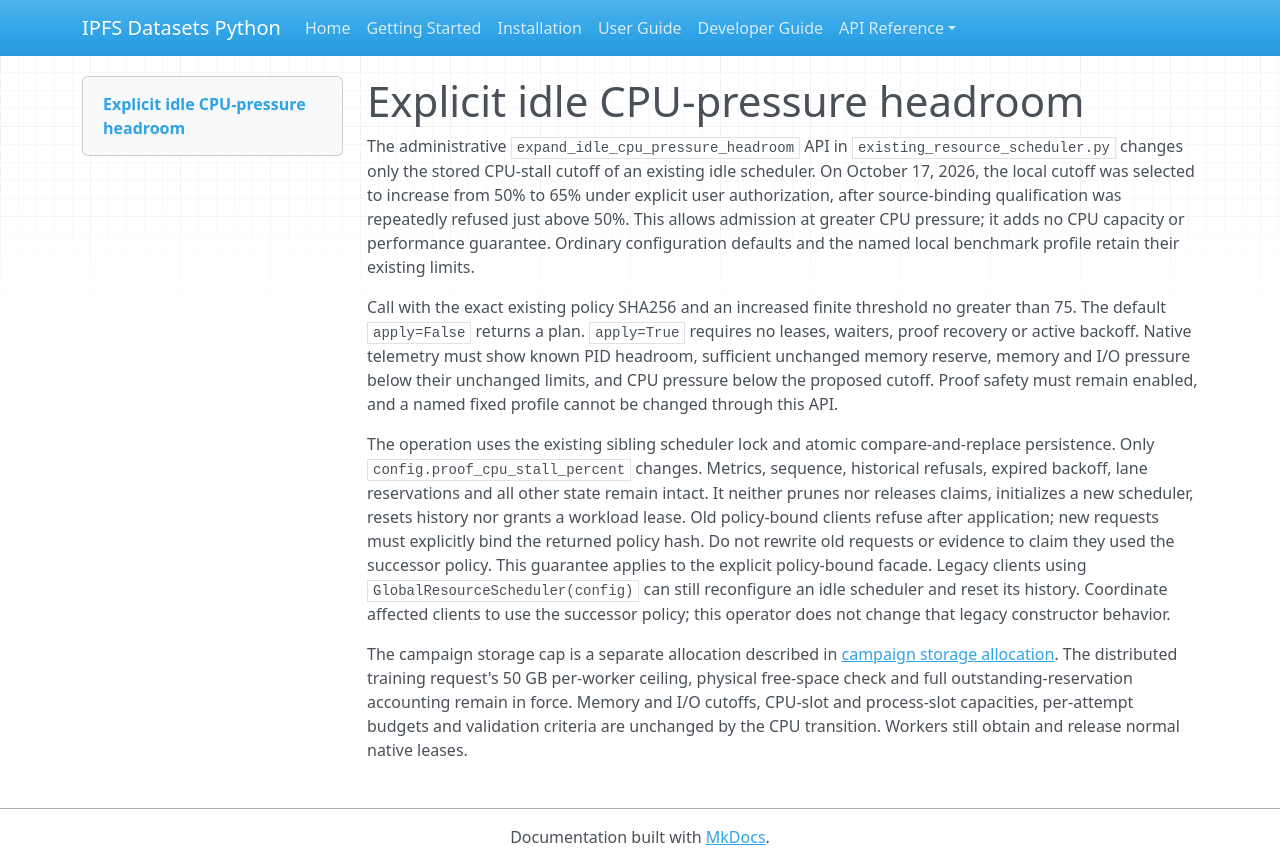

repository: endomorphosis/ipfs_datasets_py · page: autoencoders/idle_cpu_pressure_headroom/index.html · generator: mkdocs

# Explicit idle CPU-pressure headroom

The administrative `expand_idle_cpu_pressure_headroom` API in `existing_resource_scheduler.py` changes only the stored CPU-stall cutoff of an existing idle scheduler. On October 17, 2026, the local cutoff was selected to increase from 50% to 65% under explicit user authorization, after source-binding qualification was repeatedly refused just above 50%. This allows admission at greater CPU pressure; it adds no CPU capacity or performance guarantee. Ordinary configuration defaults and the named local benchmark profile retain their existing limits.

Call with the exact existing policy SHA256 and an increased finite threshold no greater than 75. The default `apply=False` returns a plan. `apply=True` requires no leases, waiters, proof recovery or active backoff. Native telemetry must show known PID headroom, sufficient unchanged memory reserve, memory and I/O pressure below their unchanged limits, and CPU pressure below the proposed cutoff. Proof safety must remain enabled, and a named fixed profile cannot be changed through this API.

The operation uses the existing sibling scheduler lock and atomic compare-and-replace persistence. Only `config.proof_cpu_stall_percent` changes. Metrics, sequence, historical refusals, expired backoff, lane reservations and all other state remain intact. It neither prunes nor releases claims, initializes a new scheduler, resets history nor grants a workload lease. Old policy-bound clients refuse after application; new requests must explicitly bind the returned policy hash. Do not rewrite old requests or evidence to claim they used the successor policy. This guarantee applies to the explicit policy-bound facade. Legacy clients using `GlobalResourceScheduler(config)` can still reconfigure an idle scheduler and reset its history. Coordinate affected clients to use the successor policy; this operator does not change that legacy constructor behavior.

The campaign storage cap is a separate allocation described in [campaign storage allocation](campaign_storage_allocation.md). The distributed training request's 50 GB per-worker ceiling, physical free-space check and full outstanding-reservation accounting remain in force. Memory and I/O cutoffs, CPU-slot and process-slot capacities, per-attempt budgets and validation criteria are unchanged by the CPU transition. Workers still obtain and release normal native leases.
